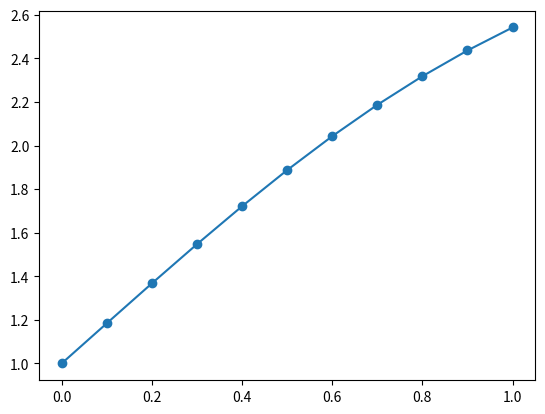

Write Python code to recreate this figure.
import matplotlib.pyplot as plt
import math

h = 0.1
n= 10

arrayY = []
arrayX = []
f = lambda x0,y0: math.exp(-x0) + math.sin(y0)
y0 = 1
x0 = 0
arrayX.append(x0)
arrayY.append(y0)

for i in range(n):
    y1 = y0 + (f(x0, y0))*h
    y0 = y1
    x0 = x0 + h
    arrayX.append(x0)
    arrayY.append(y0)

print(arrayX , " ", arrayY)

print("X: ", x0)
print("Y: ", y0)

plt.plot(arrayX, arrayY,marker='o')
plt.show()
